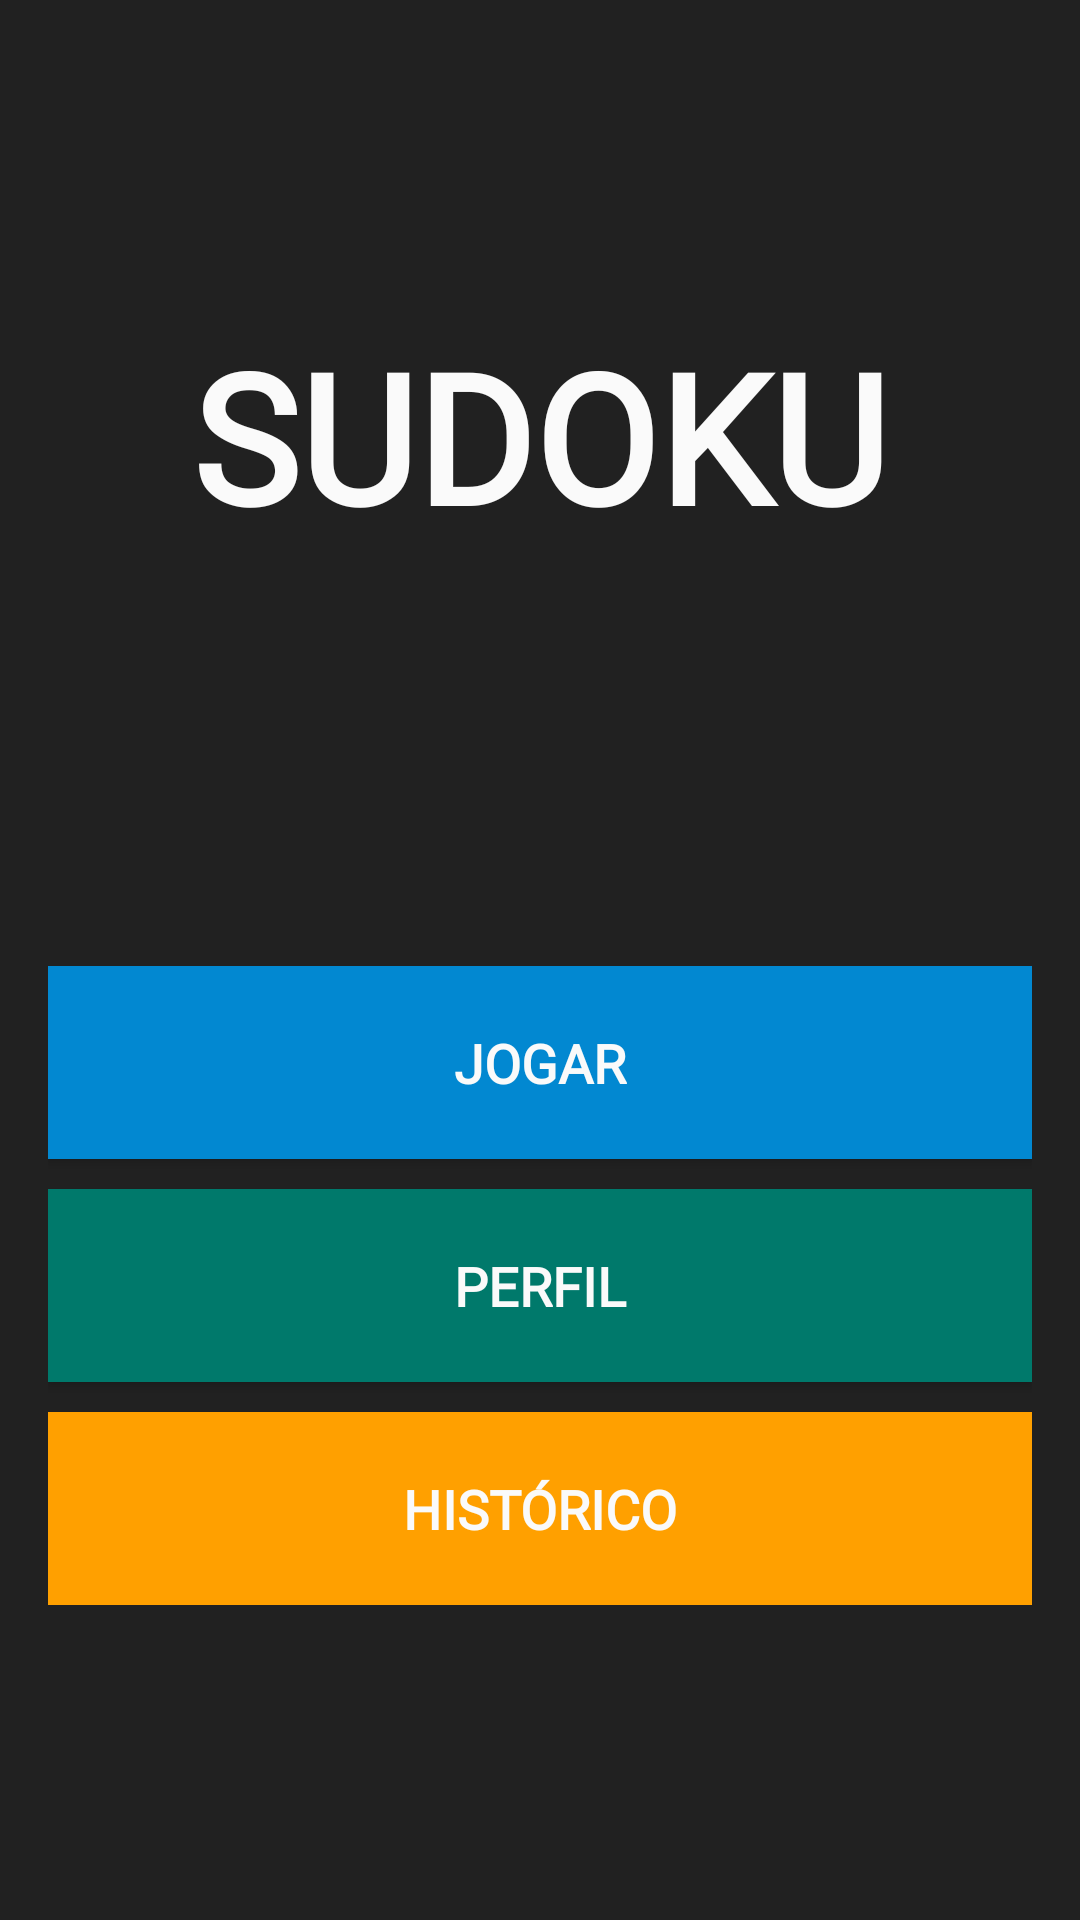

Android layout source for this screen:
<!-- AndroidManifest.xml: application theme Theme.AppCompat.DayNight.NoActionBar -->
<!-- res/layout/activity_main_menu.xml -->
<?xml version="1.0" encoding="utf-8"?>
<androidx.constraintlayout.widget.ConstraintLayout  xmlns:android="http://schemas.android.com/apk/res/android"
    xmlns:tools="http://schemas.android.com/tools"
    xmlns:app="http://schemas.android.com/apk/res-auto"
    android:layout_width="match_parent"
    android:layout_height="match_parent"
    android:background="@color/colorBackground"
    tools:context="MainActivity">


    <TextView
        android:id="@+id/textView"
        android:layout_width="match_parent"
        android:layout_height="wrap_content"
        android:layout_marginBottom="32dp"
        android:fontFamily="@font/roboto"
        android:text="@string/title"
        android:textAlignment="center"
        android:textAllCaps="true"
        android:textColor="@color/colorWhite"
        android:textSize="60sp"
        android:textStyle="bold"
        app:layout_constraintBottom_toTopOf="@+id/layoutSudokuBtns"
        app:layout_constraintEnd_toEndOf="parent"
        app:layout_constraintStart_toStartOf="parent"
        app:layout_constraintTop_toTopOf="parent" />

    <LinearLayout
        android:id="@+id/layoutSudokuBtns"
        android:layout_width="0dp"
        android:layout_height="wrap_content"
        android:layout_marginStart="16dp"
        android:layout_marginEnd="16dp"
        android:background="@color/colorBackground"
        android:gravity="center"
        android:orientation="vertical"
        app:layout_constraintBottom_toBottomOf="parent"
        app:layout_constraintEnd_toEndOf="parent"
        app:layout_constraintStart_toStartOf="parent"
        app:layout_constraintTop_toBottomOf="@+id/textView"
        tools:context=".MainActivity">

        <Button
            android:id="@+id/btnJogar"
            android:layout_width="match_parent"
            android:layout_height="wrap_content"
            android:layout_marginBottom="10sp"
            android:background="@color/colorBlue"
            android:fontFamily="@font/roboto"
            android:padding="20sp"
            android:text="@string/btnJogar"
            android:textAlignment="center"
            android:textAllCaps="true"
            android:textColor="@color/colorWhite"
            android:textSize="18sp"
            android:textStyle="bold" />

        <Button
            android:id="@+id/btnProfile"
            android:layout_width="match_parent"
            android:layout_height="wrap_content"
            android:layout_marginBottom="10sp"
            android:background="@color/colorCian"
            android:fontFamily="@font/roboto"
            android:padding="20sp"
            android:text="@string/btnProfile"
            android:textAlignment="center"
            android:textAllCaps="true"
            android:textColor="@color/colorWhite"
            android:textSize="18sp"
            android:textStyle="bold" />

        <Button
            android:id="@+id/btnHistorico"
            android:layout_width="match_parent"
            android:layout_height="wrap_content"
            android:background="@color/colorOrange"
            android:fontFamily="@font/roboto"
            android:padding="20sp"
            android:text="@string/btnHistórico"
            android:textAlignment="center"
            android:textAllCaps="true"
            android:textColor="@color/colorWhite"
            android:textSize="18sp"
            android:textStyle="bold" />
    </LinearLayout>

</androidx.constraintlayout.widget.ConstraintLayout >
<!-- resources referenced by this layout -->
<resources>
  <color name="colorBackground">#212121</color>
  <color name="colorBlue">#0288d1</color>
  <color name="colorCian">#00796b</color>
  <color name="colorOrange">#ffa000</color>
  <color name="colorWhite">#fafafa</color>
  <string name="btnJogar">Jogar</string>
  <string name="btnProfile">Perfil</string>
  <string name="title">Sudoku</string>
</resources>
